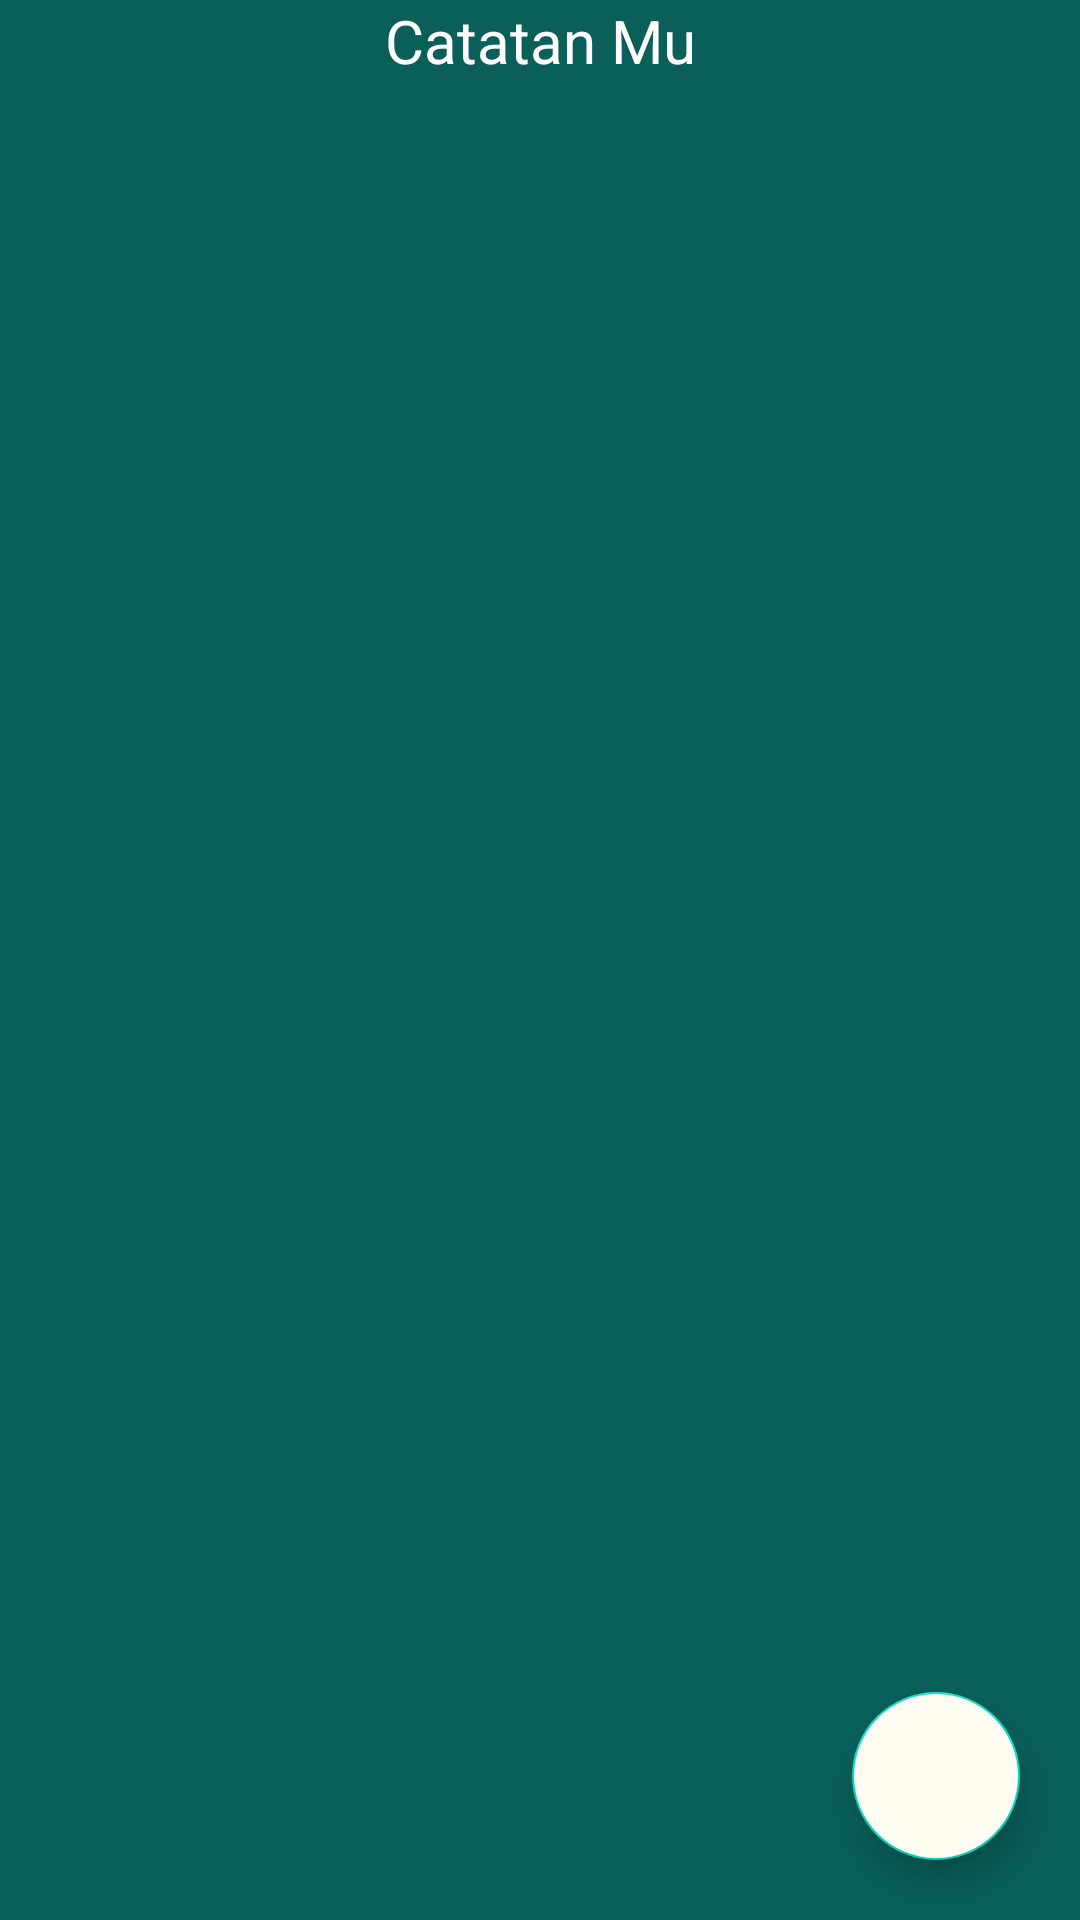

Here is an Android app screen rendered from its layout file. Give the layout XML and the strings, colors and styles it references.
<!-- AndroidManifest.xml: application theme Theme.UAS_AKB_IF2_10119048 -->
<!-- res/layout/fragment_note.xml -->
<?xml version="1.0" encoding="utf-8"?>
<androidx.constraintlayout.widget.ConstraintLayout xmlns:android="http://schemas.android.com/apk/res/android"
    xmlns:app="http://schemas.android.com/apk/res-auto"
    xmlns:tools="http://schemas.android.com/tools"
    android:layout_width="match_parent"
    android:layout_height="match_parent"
    android:orientation="vertical"
    android:weightSum="4"
    android:background="@color/green"
    >
    <TextView
        android:id="@+id/text_diary"
        android:layout_width="match_parent"
        android:layout_height="wrap_content"
        android:gravity="center"
        android:text="Catatan Mu"
        android:textAlignment="center"
        android:textColor="@color/white"
        android:textSize="20sp"
        app:layout_constraintLeft_toLeftOf="parent"
        app:layout_constraintRight_toRightOf="parent"
        app:layout_constraintTop_toTopOf="parent"/>

    <ListView
        android:id="@+id/view_daily"
        android:layout_width="match_parent"
        app:layout_constraintTop_toBottomOf="@+id/text_diary"
        app:layout_constraintLeft_toLeftOf="parent"
        app:layout_constraintRight_toRightOf="parent"
        app:layout_constraintBottom_toBottomOf="parent"
        android:layout_height="0dp"
        android:paddingHorizontal="20dp"
        android:paddingBottom="60dp" />

    <com.google.android.material.floatingactionbutton.FloatingActionButton
        android:id="@+id/addButton"
        android:layout_width="wrap_content"
        android:layout_height="wrap_content"
        android:layout_alignParentEnd="true"
        android:layout_alignParentBottom="true"
        android:layout_marginRight="20dp"
        android:layout_marginBottom="20dp"
        android:backgroundTint="@color/chereme"
        android:src="@drawable/ic_add"
        app:layout_constraintBottom_toBottomOf="parent"
        app:layout_constraintRight_toRightOf="parent"
        tools:ignore="SpeakableTextPresentCheck"/>
</androidx.constraintlayout.widget.ConstraintLayout>
<!-- resources referenced by this layout -->
<resources>
  <color name="chereme">#FFFCF1</color>
  <color name="green">#0A5F59</color>
  <color name="white">#FFFFFFFF</color>
  <style name="Theme.UAS_AKB_IF2_10119048" parent="Theme.MaterialComponents.DayNight.DarkActionBar">
          
          <item name="colorPrimary">@color/chereme</item>
          <item name="colorPrimaryVariant">@color/green</item>
          <item name="colorOnPrimary">@color/white</item>
          
          <item name="colorSecondary">@color/teal_200</item>
          <item name="colorSecondaryVariant">@color/teal_700</item>
          <item name="colorOnSecondary">@color/black</item>
          
          <item name="android:statusBarColor" tools:targetApi="l">?attr/colorPrimaryVariant</item>
          
      </style>
  <color name="teal_200">#FF03DAC5</color>
  <color name="teal_700">#FF018786</color>
  <color name="black">#FF000000</color>
</resources>
